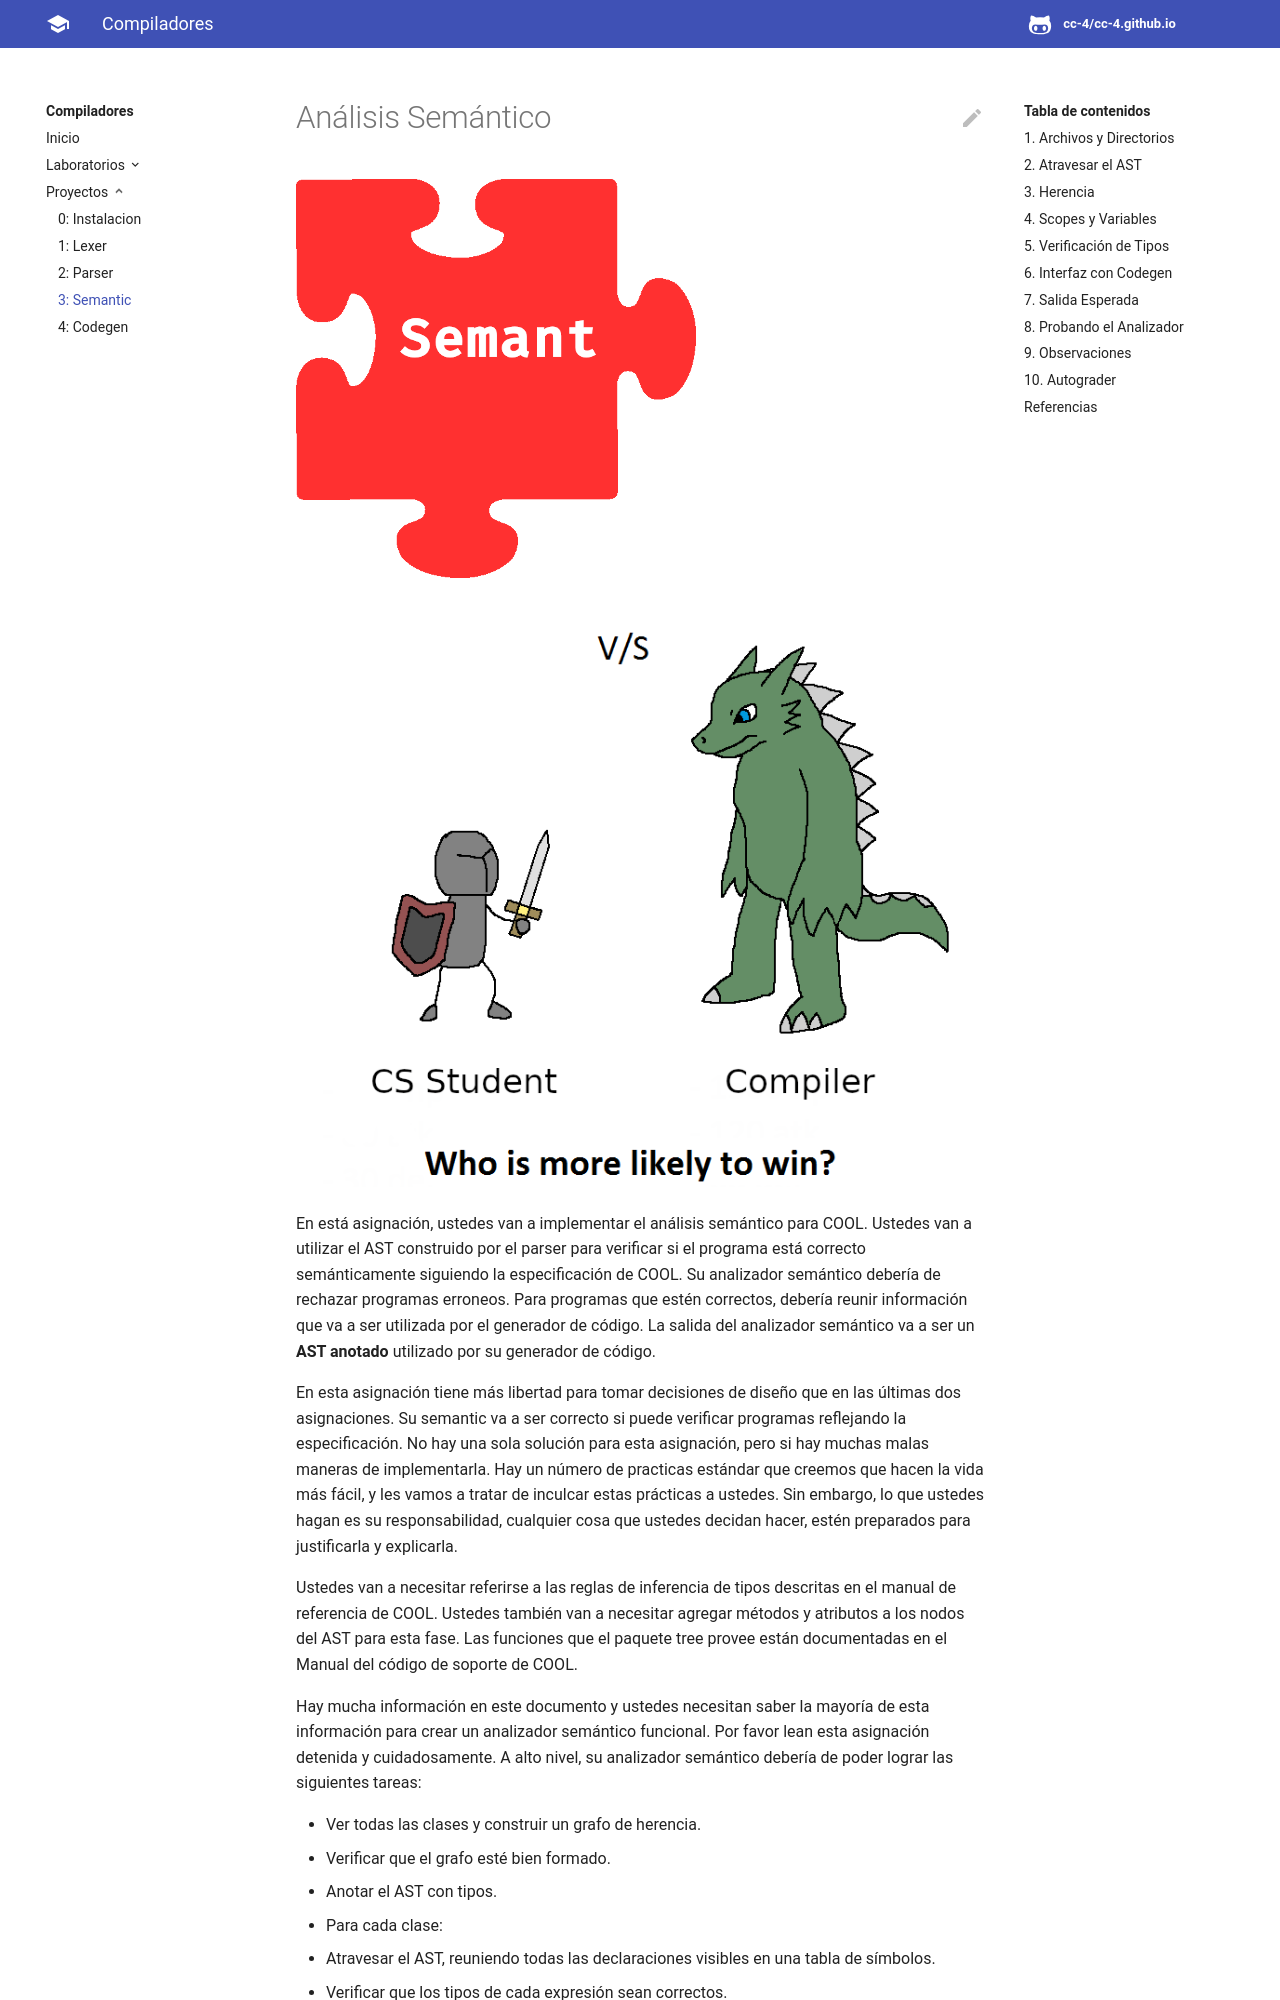

repository: CC-4/cc-4.github.io · page: projs/proj03/index.html · generator: mkdocs

# Análisis Semántico

![](/img/semant.png)

![](/img/dragon_meme.png)

En está asignación, ustedes van a implementar el análisis semántico para COOL. Ustedes van a utilizar el AST construido por el parser para verificar si el programa está correcto semánticamente siguiendo la especificación de COOL. Su analizador semántico debería de rechazar programas erroneos. Para programas que estén correctos, debería reunir información que va a ser utilizada por el generador de código. La salida del analizador semántico va a ser un **AST anotado** utilizado por su generador de código.

En esta asignación tiene más libertad para tomar decisiones de diseño que en las últimas dos asignaciones. Su semantic va a ser correcto si puede verificar programas reflejando la especificación. No hay una sola solución para esta asignación, pero si hay muchas malas maneras de implementarla. Hay un número de practicas estándar que creemos que hacen la vida más fácil, y les vamos a tratar de inculcar estas prácticas a ustedes. Sin embargo, lo que ustedes hagan es su responsabilidad, cualquier cosa que ustedes decidan hacer, estén preparados para justificarla y explicarla.

Ustedes van a necesitar referirse a las reglas de inferencia de tipos descritas en el manual de referencia de COOL. Ustedes también van a necesitar agregar métodos y atributos a los nodos del AST para esta fase. Las funciones que el paquete tree provee están documentadas en el Manual del código de soporte de COOL.

Hay mucha información en este documento y ustedes necesitan saber la mayoría de esta información para crear un analizador semántico funcional. Por favor lean esta asignación detenida y cuidadosamente. A alto nivel, su analizador semántico debería de poder lograr las siguientes tareas:

* Ver todas las clases y construir un grafo de herencia.
* Verificar que el grafo esté bien formado.
* Anotar el AST con tipos.
* Para cada clase:
  * Atravesar el AST, reuniendo todas las declaraciones visibles en una tabla de símbolos.
  * Verificar que los tipos de cada expresión sean correctos.

Esta lista de tareas no es exhaustiva, es responsabilidad de ustedes de implementar la especificación descrita en el manual.
